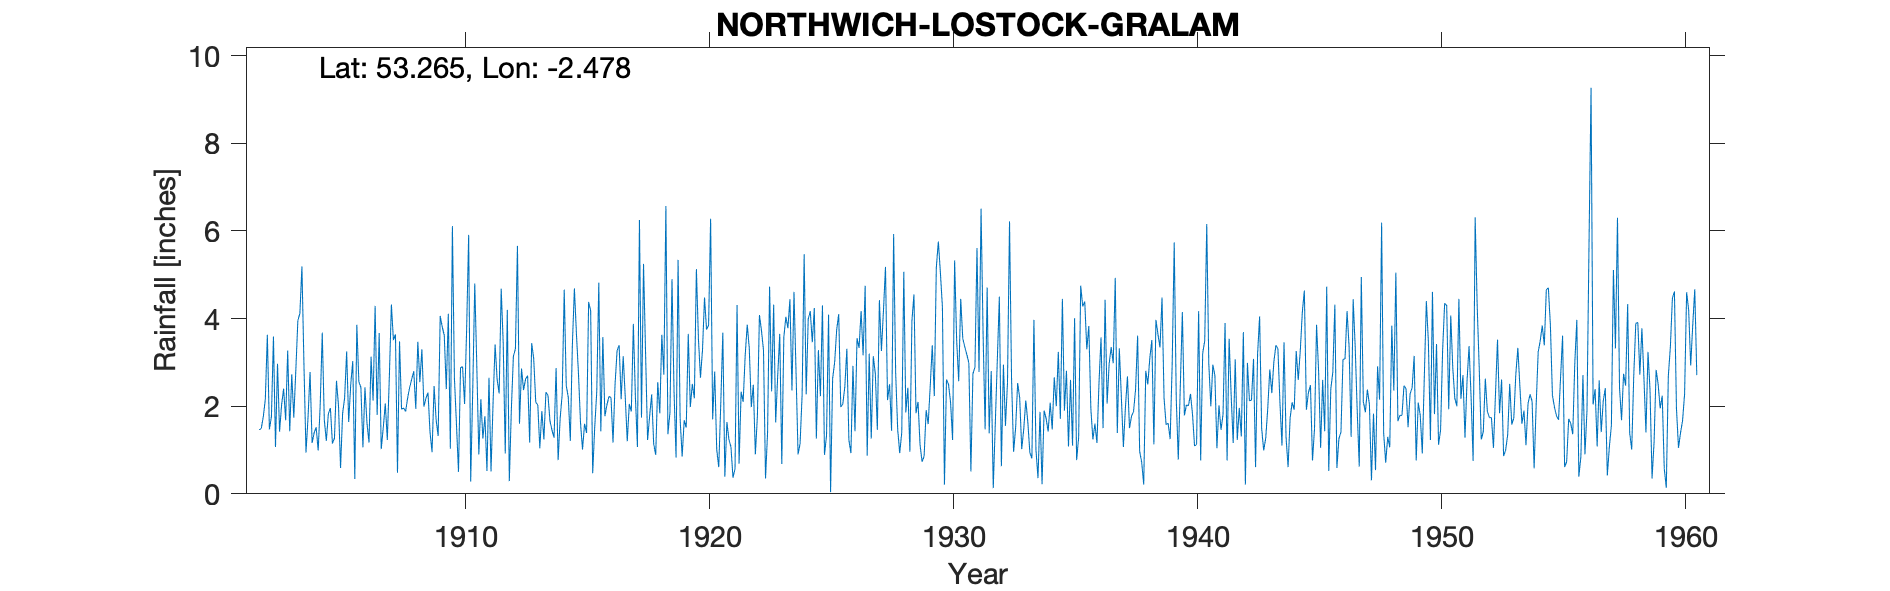

Values plotted in this chart, from the file beside it:
NORTHWICH (LOSTOCK GRALAM), , , , , , , , , , , , , , , , , , , , , , , 
Grid ref, SJ682743, Long, -2.478, Lat, 53.26, Elevation, 75, ft, , , , , , , , , , , , , , , 
Station no, 2779, , , , , , , , , , , , , , , , , , , , , , 
, 1900, 1901, 1902, 1903, 1904, 1905, 1906, 1907, 1908, 1909, 1910, 1911, 1912, 1913, 1914, 1915, 1916, 1917, 1918, 1919, 1920, 1921, 1922
January, , , 1.46, 2.4, 1.74, 1.15, 3.86, 1.02, 1.88, 1.41, 2.64, 0.9, 3.43, 2.7, 1.45, 3.66, 1.43, 2.22, 1.77, 2.35, 3.55, 3.68, 3.86
February, , , 1.49, 1.68, 2.78, 1.27, 2.56, 1.51, 2.19, 0.95, 1.59, 2.16, 0.92, 1.17, 1.28, 2.75, 3.58, 1.2, 2.27, 0.83, 2.65, 0.39, 3.33
March, , , 1.76, 3.27, 1.16, 2.58, 2.43, 2.06, 2.43, 2.46, 0.5, 1.26, 4.2, 3.44, 2.87, 1.63, 1.77, 2.05, 1.14, 5.34, 3.28, 1.64, 1.98
April, , , 2.16, 1.43, 1.39, 2, 1.06, 1.23, 2.62, 1.69, 2.88, 1.77, 0.29, 3.08, 0.77, 1.01, 2.03, 1.88, 0.89, 1.71, 4.48, 1.24, 2.49
May, , , 3.63, 2.73, 1.52, 0.59, 2.43, 2.68, 2.8, 1.32, 2.9, 0.52, 1.93, 2.09, 1.72, 1.6, 2.22, 3.88, 2.55, 0.85, 3.75, 1.07, 0.9
June, , , 1.47, 1.74, 0.99, 1.83, 1.61, 4.32, 1.94, 4.06, 2.05, 2.65, 3.14, 2.03, 2.27, 1.39, 2.2, 2.22, 1.84, 1.68, 3.85, 0.37, 1.77
July, , , 1.76, 2.82, 2.04, 2.19, 1.17, 3.51, 3.47, 3.81, 3.75, 0.51, 3.31, 1.04, 4.66, 4.38, 1.17, 1.07, 3.63, 1.51, 6.28, 0.57, 4.08
August, , , 3.59, 3.96, 3.68, 3.25, 3.13, 3.64, 2.55, 3.62, 5.91, 2.07, 5.66, 1.89, 2.47, 4.18, 2.5, 6.25, 2.72, 3.65, 1.7, 4.31, 3.73
September, , , 1.07, 4.12, 1.69, 1.64, 2.13, 0.48, 3.3, 2.39, 0.28, 3.41, 1.6, 1.24, 2.2, 0.47, 3.27, 1.74, 6.57, 1.98, 2.79, 0.69, 3.28
October, , , 2.97, 5.19, 1.21, 2.49, 4.29, 3.48, 1.99, 4.11, 2.34, 2.61, 2.86, 2.32, 1.21, 1.52, 3.39, 5.25, 1.36, 2.51, 1.01, 2.33, 0.35
November, , , 1.42, 2.94, 1.83, 3.03, 1.8, 1.93, 2.18, 1.03, 4.8, 2.29, 2.37, 2.25, 3.39, 2.33, 2.16, 3.23, 1.86, 2.18, 0.61, 2.1, 1.39
December, , , 2.03, 0.94, 1.96, 0.34, 3.67, 1.96, 2.31, 6.11, 2.93, 4.68, 2.62, 1.66, 4.69, 4.82, 3.14, 1.23, 4.9, 5.13, 2.07, 3.16, 4.73
Total, , , 24.81, 33.22, 21.99, 22.36, 30.14, 27.82, 29.66, 32.96, 32.57, 24.83, 32.33, 24.91, 28.98, 29.74, 28.86, 32.22, 31.5, 29.72, 36.02, 21.55, 31.89
